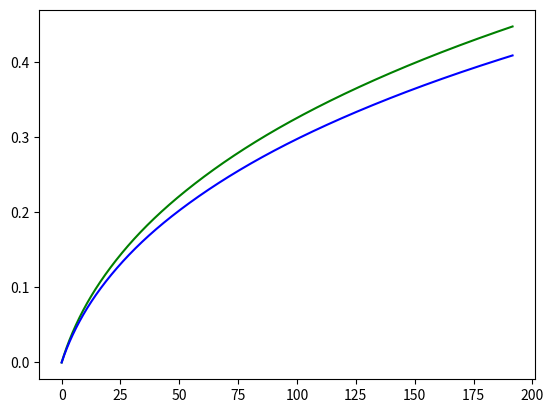

This figure's Python source:
import scipy as sp
import numpy as np
import matplotlib.pyplot as plt
# import seaborn as sb

# Estimativa de massa do catalisador e volume

densAparente =  1400 #kg/m³
L = 1.5 #m
d_tubo = 30e-2 #m

Vlamp = (0.0254/2)**2 * np.pi * L 
print(f"Volume de uma lâmpada {Vlamp * 1000} L")

#Volume de 1 reator com 1 lâmpada
Vreator = (d_tubo**2 * np.pi * L / 4 )  #Convertendo m³ para L
Vreator_verdadeiro = (Vreator - Vlamp) * 0.35

print(f"Volume de uma tubo {Vreator_verdadeiro * 1000} L")

Vcatalisador = (Vreator - Vlamp) * 0.65  #1 - 0.35 onde 0.35 é a fração de vazios
Mcatalisador = Vcatalisador * densAparente #kg


print(f"A massa de catalisador para uma lâmpada {Mcatalisador} kg")

# Declarando valores iniciais

## 2A -> C + D ## B -> C + E

#A -> H2O B -> Metanol C -> Hidrogênio D -> Oxigênio E-> Formaldeído

#condicoes de processo
P = 476.16 * 10 ** 3 #Pa
T = 150 + 273.15 #Kelvin

#inicialmente, vamos supor as vazões iniciais
fa0 = 2123 * 10        #mols/h
fb0 = 970 * 10         #mols/h

fc0 = fd0 = fe0 = 0     #mols/h
ft0 = fa0 + fb0         #mols/h
v0 = ft0 * 8.314 * T/P  #m³

ya0 = fa0/ft0
yb0 = fb0/ft0
yc0 = fc0/ft0
yd0 = fd0/ft0
ye0 = fe0/ft0

W = np.linspace(0, Mcatalisador*2, 10000)


# Declarando EDO's

def ODE(W, x):

    fa = x[0]
    fb = x[1]
    fc = x[2]
    fd = x[3]
    fe = x[4]
    ft = x[5]
    # ft = fa+fb+fc+fd+fe
    
    ya = fa/ft
    yb = fb/ft
    yc = fc/ft
    yd = fd/ft
    ye = fe/ft

    ra = (2/3) * ((1.7 * ya)  +  36.276*(yb/(0.038+ye*(1+ye/0.886))) )
    rb = (1/3) * ((1.7 * ya)  +  36.276*(yb/(0.038+ye*(1+ye/0.886))) )
    rc = ra + rb
    rd = ra/2
    re = rb
    dFAdW = -ra
    dFBdW = -rb
    dFCdW = rc
    dFDdW = rd
    dFEdW = re
    dFTdW = -ra - rb + rc + rd + re


    return [dFAdW, dFBdW, dFCdW, dFDdW, dFEdW, dFTdW]

parametros_iniciais = [fa0, fb0, fc0, fd0, fe0, ft0]
ans = sp.integrate.solve_ivp(ODE, t_span = (W[0], W[-1]), y0 = parametros_iniciais, t_eval = W)
ans

fb_list = ans.y[1,:]
fa_list = ans.y[0,:]
fc_list = ans.y[2,:]
xa = []
xb = []


for i in range(len(fb_list)):
    oi = (fb0 - fb_list[i])/fb0
    xb.append(oi)

for i in range(len(fa_list)):
    oi = (fa0 - fa_list[i])/fa0
    xa.append(oi)

print(fc_list)
print(xb)

kilos = fc_list[-1]*2

plt.plot(W,xb, color='green')
plt.plot(W,xa, color = "blue")
plt.show()